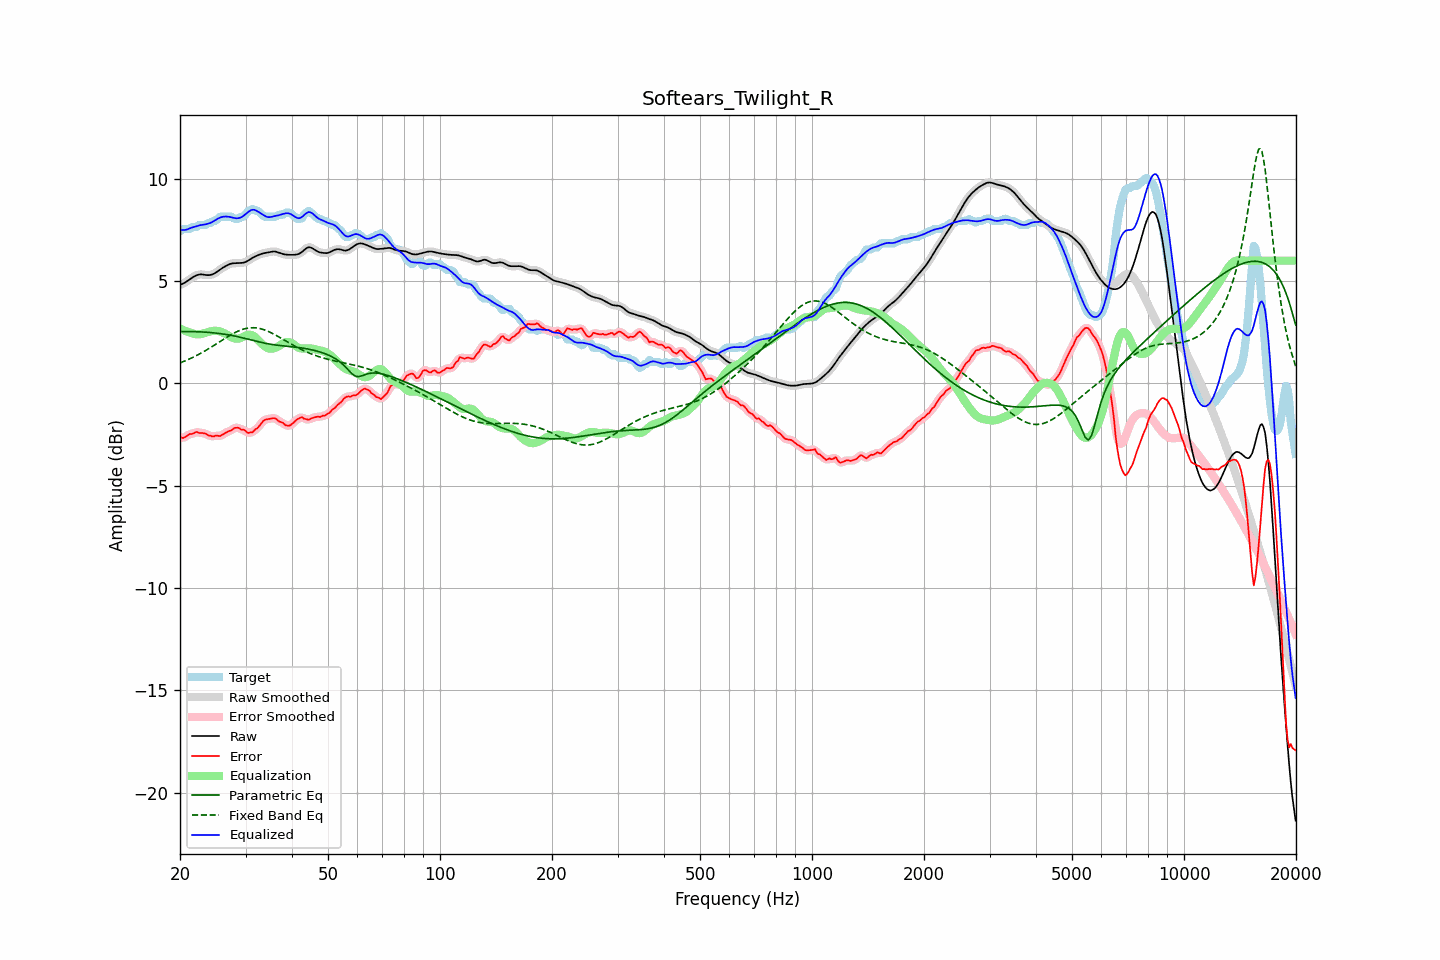

Data behind this chart, as committed beside it:
frequency, raw, error, smoothed, error_smoothed, equalization, parametric_eq, fixed_band_eq, equalized_raw, equalized_smoothed, target
20.00, 4.82, -2.63, 4.82, -2.64, 2.69, 2.54, 1.00, 7.51, 7.51, 7.45
20.20, 4.85, -2.65, 4.85, -2.65, 2.65, 2.54, 1.04, 7.50, 7.50, 7.50
20.40, 4.88, -2.67, 4.88, -2.65, 2.61, 2.54, 1.07, 7.50, 7.50, 7.55
20.61, 4.92, -2.62, 4.93, -2.62, 2.58, 2.54, 1.10, 7.50, 7.50, 7.55
20.81, 4.97, -2.57, 4.97, -2.57, 2.55, 2.54, 1.13, 7.52, 7.52, 7.55
21.02, 5.03, -2.52, 5.03, -2.52, 2.52, 2.54, 1.17, 7.55, 7.55, 7.55
21.23, 5.08, -2.47, 5.08, -2.49, 2.49, 2.54, 1.20, 7.58, 7.58, 7.56
21.44, 5.14, -2.47, 5.14, -2.46, 2.47, 2.54, 1.24, 7.61, 7.61, 7.61
21.66, 5.19, -2.46, 5.19, -2.44, 2.44, 2.54, 1.28, 7.63, 7.63, 7.65
21.87, 5.24, -2.41, 5.24, -2.41, 2.42, 2.53, 1.31, 7.66, 7.65, 7.65
22.09, 5.28, -2.37, 5.28, -2.39, 2.40, 2.53, 1.35, 7.68, 7.68, 7.65
22.31, 5.31, -2.38, 5.31, -2.39, 2.40, 2.53, 1.39, 7.70, 7.70, 7.69
22.54, 5.32, -2.42, 5.32, -2.40, 2.40, 2.53, 1.44, 7.73, 7.72, 7.75
22.76, 5.33, -2.42, 5.33, -2.42, 2.41, 2.52, 1.48, 7.74, 7.74, 7.75
22.99, 5.32, -2.42, 5.32, -2.42, 2.43, 2.52, 1.52, 7.75, 7.75, 7.75
23.22, 5.31, -2.44, 5.31, -2.44, 2.45, 2.51, 1.57, 7.76, 7.77, 7.75
23.45, 5.30, -2.45, 5.30, -2.47, 2.48, 2.51, 1.61, 7.78, 7.78, 7.75
23.69, 5.30, -2.52, 5.30, -2.50, 2.50, 2.50, 1.66, 7.80, 7.80, 7.81
23.92, 5.30, -2.55, 5.30, -2.54, 2.53, 2.50, 1.71, 7.82, 7.82, 7.85
24.16, 5.31, -2.54, 5.31, -2.57, 2.54, 2.49, 1.76, 7.85, 7.85, 7.85
24.40, 5.33, -2.59, 5.33, -2.57, 2.56, 2.48, 1.80, 7.89, 7.89, 7.92
24.65, 5.36, -2.59, 5.36, -2.57, 2.57, 2.47, 1.85, 7.93, 7.94, 7.95
24.89, 5.40, -2.54, 5.41, -2.57, 2.58, 2.47, 1.90, 7.98, 7.98, 7.95
25.14, 5.46, -2.55, 5.46, -2.56, 2.57, 2.46, 1.95, 8.03, 8.03, 8.01
25.39, 5.52, -2.56, 5.52, -2.56, 2.56, 2.45, 2.00, 8.07, 8.07, 8.08
25.65, 5.57, -2.57, 5.57, -2.55, 2.53, 2.44, 2.06, 8.11, 8.11, 8.15
25.91, 5.63, -2.52, 5.63, -2.53, 2.51, 2.43, 2.11, 8.13, 8.13, 8.15
26.16, 5.67, -2.47, 5.67, -2.48, 2.48, 2.41, 2.16, 8.15, 8.15, 8.15
26.43, 5.72, -2.43, 5.72, -2.43, 2.44, 2.40, 2.21, 8.16, 8.16, 8.15
26.69, 5.76, -2.39, 5.76, -2.39, 2.40, 2.39, 2.25, 8.16, 8.16, 8.15
26.96, 5.80, -2.35, 5.80, -2.35, 2.35, 2.38, 2.30, 8.15, 8.15, 8.15
27.23, 5.84, -2.31, 5.83, -2.32, 2.30, 2.36, 2.35, 8.14, 8.14, 8.15
27.50, 5.86, -2.29, 5.86, -2.27, 2.26, 2.35, 2.39, 8.12, 8.12, 8.15
27.77, 5.87, -2.22, 5.87, -2.23, 2.23, 2.33, 2.44, 8.10, 8.10, 8.09
28.05, 5.88, -2.17, 5.88, -2.19, 2.20, 2.32, 2.48, 8.08, 8.08, 8.05
28.33, 5.88, -2.17, 5.88, -2.16, 2.19, 2.30, 2.52, 8.07, 8.07, 8.05
28.62, 5.88, -2.16, 5.88, -2.17, 2.19, 2.28, 2.55, 8.08, 8.08, 8.05
28.90, 5.89, -2.19, 5.89, -2.20, 2.20, 2.27, 2.59, 8.09, 8.09, 8.07
29.19, 5.89, -2.26, 5.89, -2.23, 2.23, 2.25, 2.62, 8.12, 8.12, 8.15
29.48, 5.90, -2.25, 5.90, -2.25, 2.27, 2.23, 2.64, 8.17, 8.17, 8.15
29.78, 5.92, -2.27, 5.92, -2.30, 2.31, 2.21, 2.67, 8.23, 8.22, 8.19
30.08, 5.94, -2.33, 5.95, -2.34, 2.34, 2.19, 2.69, 8.29, 8.29, 8.28
30.38, 5.99, -2.41, 5.99, -2.38, 2.37, 2.17, 2.70, 8.35, 8.36, 8.40
30.68, 6.04, -2.41, 6.03, -2.41, 2.38, 2.15, 2.71, 8.42, 8.41, 8.45
30.99, 6.09, -2.38, 6.09, -2.41, 2.38, 2.13, 2.72, 8.46, 8.46, 8.47
31.30, 6.13, -2.39, 6.13, -2.36, 2.35, 2.11, 2.72, 8.49, 8.49, 8.53
31.61, 6.18, -2.32, 6.18, -2.32, 2.31, 2.09, 2.72, 8.49, 8.49, 8.50
31.93, 6.22, -2.23, 6.22, -2.26, 2.25, 2.07, 2.72, 8.47, 8.47, 8.45
32.24, 6.25, -2.20, 6.25, -2.18, 2.17, 2.05, 2.71, 8.42, 8.42, 8.45
32.57, 6.28, -2.11, 6.28, -2.10, 2.09, 2.03, 2.70, 8.37, 8.37, 8.40
32.89, 6.32, -2.01, 6.32, -2.01, 2.01, 2.02, 2.68, 8.32, 8.32, 8.33
33.22, 6.34, -1.90, 6.34, -1.90, 1.93, 2.00, 2.66, 8.27, 8.27, 8.24
33.55, 6.36, -1.81, 6.36, -1.83, 1.86, 1.98, 2.63, 8.23, 8.22, 8.18
33.89, 6.38, -1.77, 6.38, -1.77, 1.80, 1.96, 2.60, 8.18, 8.18, 8.15
34.23, 6.39, -1.75, 6.40, -1.75, 1.75, 1.95, 2.57, 8.15, 8.15, 8.15
34.57, 6.41, -1.74, 6.41, -1.73, 1.72, 1.93, 2.54, 8.13, 8.13, 8.15
34.92, 6.43, -1.72, 6.43, -1.72, 1.70, 1.92, 2.50, 8.13, 8.13, 8.15
35.27, 6.44, -1.71, 6.44, -1.70, 1.70, 1.91, 2.47, 8.14, 8.14, 8.15
35.62, 6.45, -1.70, 6.45, -1.69, 1.71, 1.90, 2.43, 8.17, 8.16, 8.15
35.97, 6.45, -1.70, 6.45, -1.71, 1.73, 1.89, 2.38, 8.18, 8.18, 8.15
... 635 more rows
